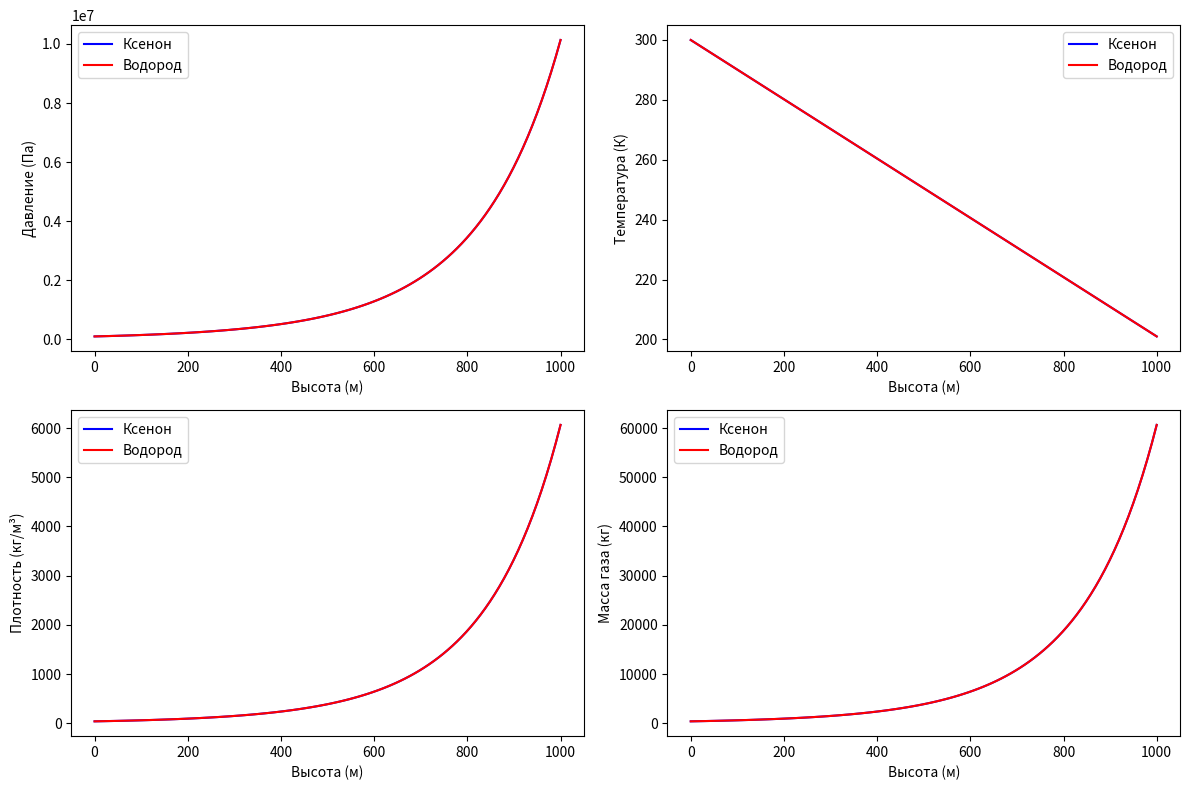

Write Python code to recreate this figure.
import numpy as np
import matplotlib.pyplot as plt

# Параметры
N = 100  # Количество слоев
H = 1000  # Высота столба (м)
dh = H / N  # Толщина слоя
g = 9.81  # Ускорение свободного падения (м/с²)
R = 8.314  # Универсальная газовая постоянная (Дж/(моль·К))
T0 = 300  # Начальная температура (К)
P0 = 101325  # Начальное давление (Па)
A = 1  # Площадь поперечного сечения столба (м²)

# Параметры газов
M_Xe = 0.13129  # Молярная масса ксенона (кг/моль)
Cp_Xe = 20.79  # Удельная теплоемкость ксенона (Дж/(моль·К))

M_H2 = 0.002016  # Молярная масса водорода (кг/моль)
Cp_H2 = 28.82  # Удельная теплоемкость водорода (Дж/(моль·К))

# Инициализация
h = np.linspace(0, H, N)

# Ксенон
P_Xe = np.full(N, P0)
T_Xe = np.full(N, T0)
rho_Xe = P_Xe / (R * T_Xe)
m_Xe = rho_Xe * A * dh

# Водород
P_H2 = np.full(N, P0)
T_H2 = np.full(N, T0)
rho_H2 = P_H2 / (R * T_H2)
m_H2 = rho_H2 * A * dh

# Итерационный процесс
for _ in range(1000):
    for i in range(N - 1):
        # Ксенон
        P_Xe[i + 1] = P_Xe[i] + rho_Xe[i] * g * dh
        T_Xe[i + 1] = T_Xe[i] - (M_Xe * g / Cp_Xe) * dh

        # Водород
        P_H2[i + 1] = P_H2[i] + rho_H2[i] * g * dh
        T_H2[i + 1] = T_H2[i] - (M_H2 * g / Cp_H2) * dh

    # Обновляем плотность и массу
    rho_Xe = P_Xe / (R * T_Xe)
    m_Xe = rho_Xe * A * dh

    rho_H2 = P_H2 / (R * T_H2)
    m_H2 = rho_H2 * A * dh

# Визуализация
plt.figure(figsize=(12, 8))

# Давление
plt.subplot(2, 2, 1)
plt.plot(h, P_Xe, label='Ксенон', color='blue')
plt.plot(h, P_H2, label='Водород', color='red')
plt.xlabel('Высота (м)')
plt.ylabel('Давление (Па)')
plt.legend()

# Температура
plt.subplot(2, 2, 2)
plt.plot(h, T_Xe, label='Ксенон', color='blue')
plt.plot(h, T_H2, label='Водород', color='red')
plt.xlabel('Высота (м)')
plt.ylabel('Температура (К)')
plt.legend()

# Плотность
plt.subplot(2, 2, 3)
plt.plot(h, rho_Xe, label='Ксенон', color='blue')
plt.plot(h, rho_H2, label='Водород', color='red')
plt.xlabel('Высота (м)')
plt.ylabel('Плотность (кг/м³)')
plt.legend()

# Масса
plt.subplot(2, 2, 4)
plt.plot(h, m_Xe, label='Ксенон', color='blue')
plt.plot(h, m_H2, label='Водород', color='red')
plt.xlabel('Высота (м)')
plt.ylabel('Масса газа (кг)')
plt.legend()

plt.tight_layout()
plt.show()
